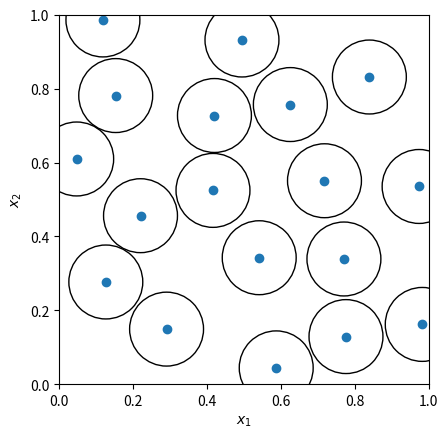

This figure's Python source:
import numpy as np
import matplotlib.pyplot as plt
from matplotlib.collections import PatchCollection
from scipy.stats import qmc

rng = np.random.default_rng()
radius = 0.2
engine = qmc.PoissonDisk(d=2, radius=radius, seed=rng)
sample = engine.random(20)

fig, ax = plt.subplots()
_ = ax.scatter(sample[:, 0], sample[:, 1])
circles = [plt.Circle((xi, yi), radius=radius/2, fill=False)
           for xi, yi in sample]
collection = PatchCollection(circles, match_original=True)
ax.add_collection(collection)
_ = ax.set(aspect='equal', xlabel=r'$x_1$', ylabel=r'$x_2$',
           xlim=[0, 1], ylim=[0, 1])
plt.show()